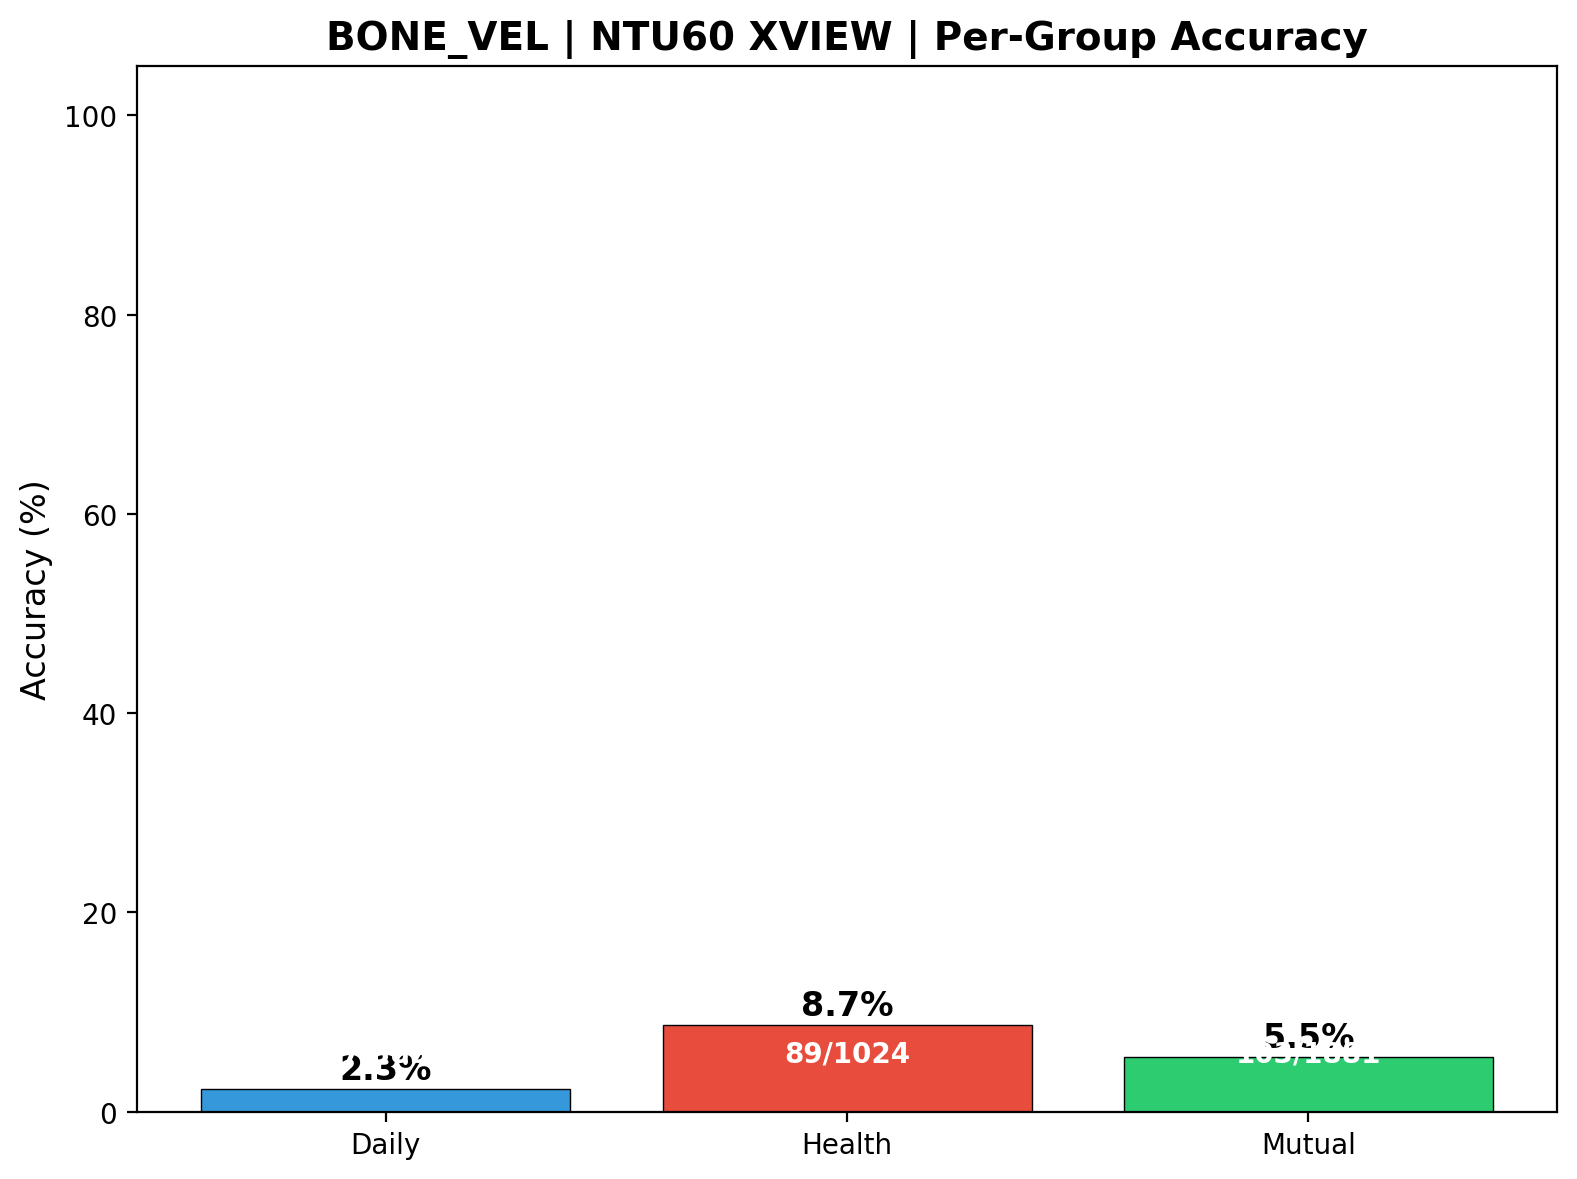

The data file committed next to this chart (first rows):
group, correct, total, accuracy
Daily, 87, 3853, 0.02258
Health, 89, 1024, 0.08691
Mutual, 103, 1881, 0.05476
